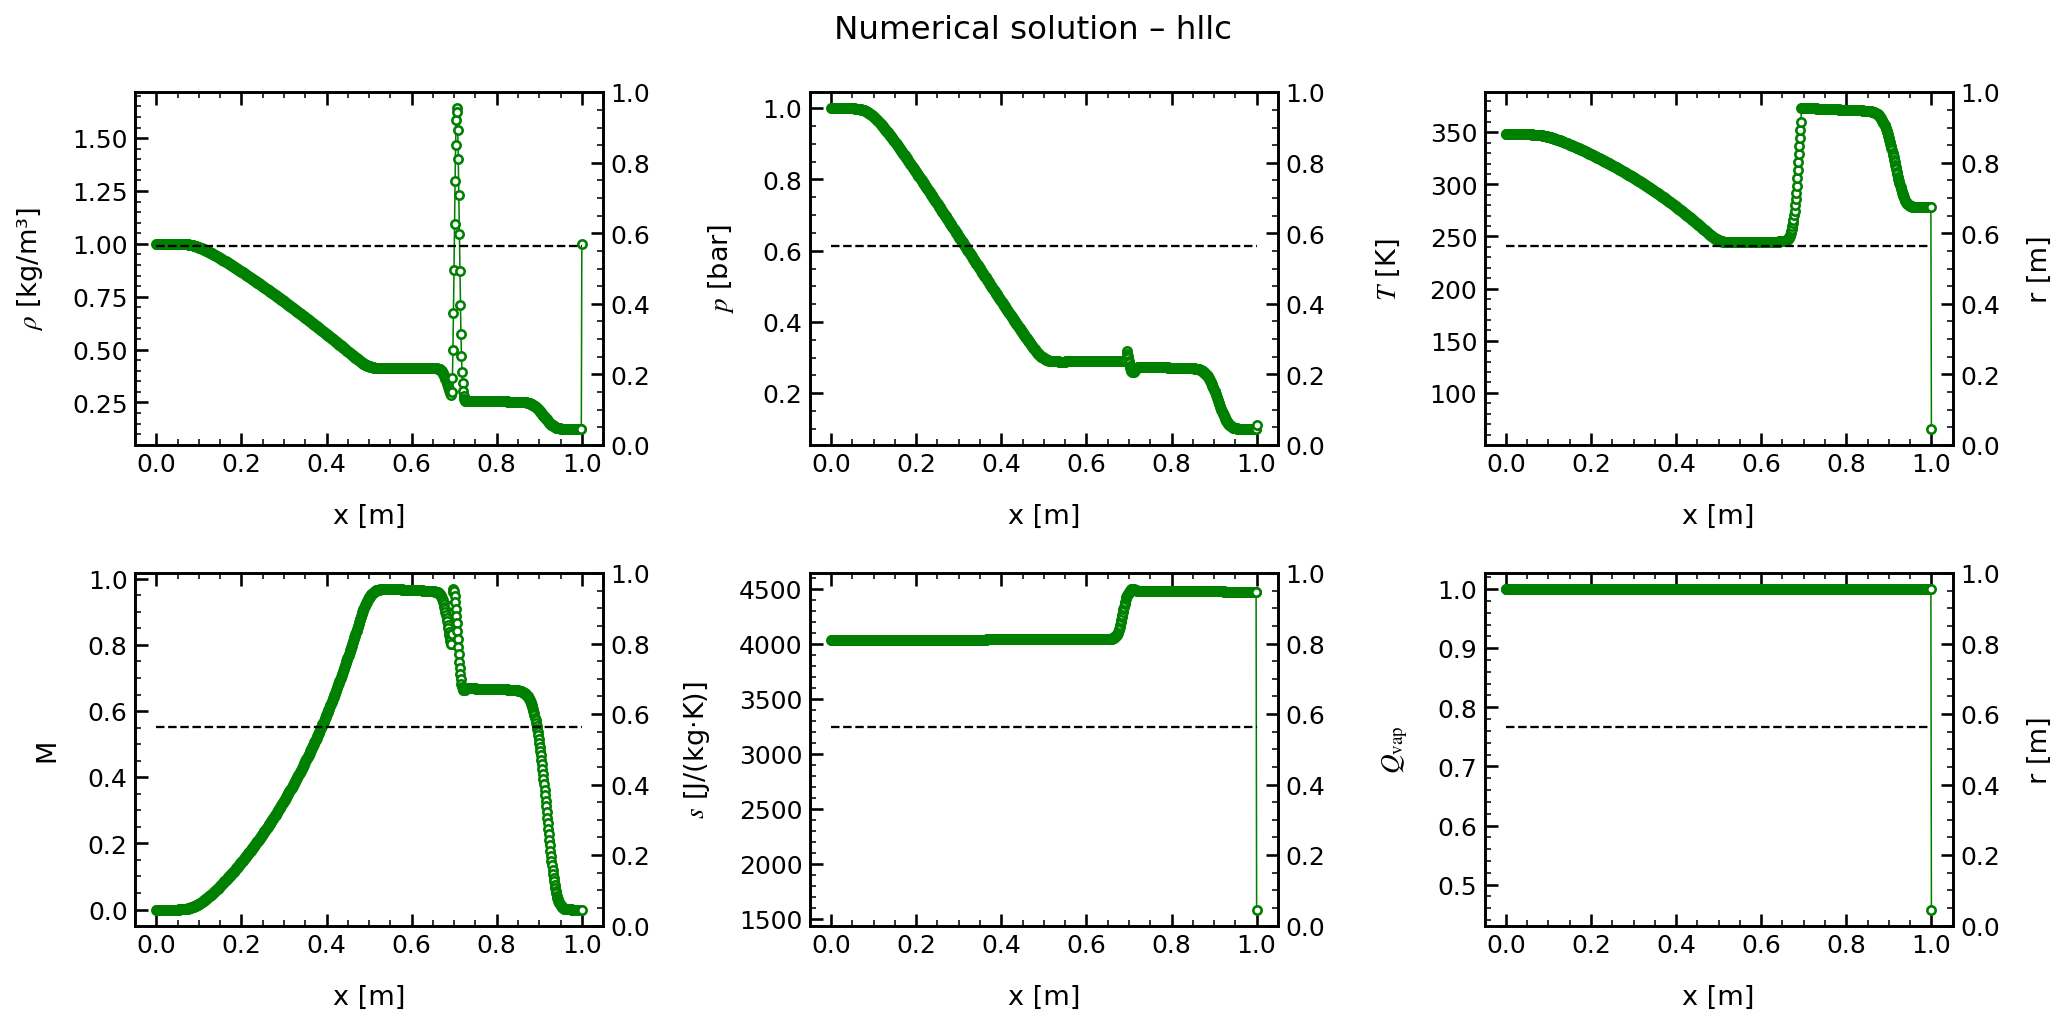

Source data for this figure (header and first rows):
x, rho, u, p, T, c, Ma, s, Qvap, Z
0.000000000000000000e+00, 1.000714507109957685e+00, -9.140319718537223692e-02, 9.996479217616352253e+04, 3.479999676151352332e+02, 3.738870519995468840e+02, -2.444674045184186016e-04, 4.040136654991692922e+03, 1.000000000000000000e+00, 1.000009142434603815e+00
1.251564455569461861e-03, 1.000821794411165921e+00, -9.119580842386475206e-02, 9.996575168306130217e+04, 3.479660575196782588e+02, 3.738690243083485711e+02, -2.439244828923055873e-04, 4.040035566724048749e+03, 1.000000000000000000e+00, 1.000008983510909166e+00
2.503128911138923721e-03, 1.000822004060755832e+00, -9.121366255293117398e-02, 9.996578084299329203e+04, 3.479660860804881963e+02, 3.738690395417800119e+02, -2.439722279885066963e-04, 4.040035565676429542e+03, 1.000000000000000000e+00, 1.000008983646282879e+00
3.754693366708385799e-03, 1.000822357927567463e+00, -9.119869574898412101e-02, 9.996583021395071410e+04, 3.479661348194214270e+02, 3.738690655369414912e+02, -2.439321788177548555e-04, 4.040035565011495237e+03, 1.000000000000000000e+00, 1.000008983877277879e+00
5.006257822277847443e-03, 1.000822515280808567e+00, -9.168108444676018043e-02, 9.996585214494084357e+04, 3.479661564200400790e+02, 3.738690770578245406e+02, -2.452224323237631783e-04, 4.040035564572251587e+03, 1.000000000000000000e+00, 1.000008983979655097e+00
6.257822277847309086e-03, 1.000818974449059429e+00, -9.004541398276025288e-02, 9.996535713290530839e+04, 3.479656652238965648e+02, 3.738688150799374057e+02, -2.408476191401722432e-04, 4.040035563930671287e+03, 1.000000000000000000e+00, 1.000008981651792084e+00
7.509386733416771598e-03, 1.000826922989678458e+00, -8.977134971502170879e-02, 9.996646812344595673e+04, 3.479667670808259459e+02, 3.738694027524555850e+02, -2.401141924268689932e-04, 4.040035563726765758e+03, 1.000000000000000000e+00, 1.000008986873722971e+00
8.760951188986232374e-03, 1.000822180886089985e+00, -9.165930419527555661e-02, 9.996580526025407016e+04, 3.479661095557143540e+02, 3.738690520634594350e+02, -2.451641923539516952e-04, 4.040035563522258144e+03, 1.000000000000000000e+00, 1.000008983757573855e+00
1.001251564455569489e-02, 1.000822177032780314e+00, -9.171486291965502691e-02, 9.996580463667341974e+04, 3.479661087246415718e+02, 3.738690516205608105e+02, -2.453127974142569928e-04, 4.040035562905818097e+03, 1.000000000000000000e+00, 1.000008983753645886e+00
1.126408010012515740e-02, 1.000822229709351863e+00, -9.177471268838297003e-02, 9.996581200392599567e+04, 3.479661160422427884e+02, 3.738690555233667965e+02, -2.454728770208345332e-04, 4.040035562936103815e+03, 1.000000000000000000e+00, 1.000008983788324590e+00
1.251564455569461817e-02, 1.000822416986764773e+00, -9.182255182137166738e-02, 9.996583815565836267e+04, 3.479661419181703650e+02, 3.738690693243278247e+02, -2.456008248751823803e-04, 4.040035562754925195e+03, 1.000000000000000000e+00, 1.000008983910959826e+00
1.376720901126408068e-02, 1.000822710260866444e+00, -9.185196456568840706e-02, 9.996587917404100881e+04, 3.479661826642847018e+02, 3.738690910560560496e+02, -2.456794818374450555e-04, 4.040035562935692724e+03, 1.000000000000000000e+00, 1.000008984104059806e+00
1.501877346683354320e-02, 1.000823049799431264e+00, -9.186881881884967349e-02, 9.996592659414254013e+04, 3.479662295991952305e+02, 3.738691160888261038e+02, -2.457245460120405472e-04, 4.040035562650500651e+03, 1.000000000000000000e+00, 1.000008984326499650e+00
1.627033792240300397e-02, 1.000823352404780930e+00, -9.188330795009146124e-02, 9.996596887024151511e+04, 3.479662714826288834e+02, 3.738691384273197400e+02, -2.457632858828586982e-04, 4.040035562511969601e+03, 1.000000000000000000e+00, 1.000008984524996203e+00
1.752190237797246475e-02, 1.000823552465397004e+00, -9.190496143214106628e-02, 9.996599683483669651e+04, 3.479662992215477288e+02, 3.738691532217910662e+02, -2.458211934313289681e-04, 4.040035562519128689e+03, 1.000000000000000000e+00, 1.000008984656456823e+00
1.877346683354192899e-02, 1.000823613173687177e+00, -9.193967056151843009e-02, 9.996600531769578811e+04, 3.479663076301817455e+02, 3.738691577065209231e+02, -2.459140281202041537e-04, 4.040035562504578138e+03, 1.000000000000000000e+00, 1.000008984696306946e+00
2.002503128911138977e-02, 1.000823524537520104e+00, -9.198995306330690069e-02, 9.996599291515204823e+04, 3.479662952896866273e+02, 3.738691511248169945e+02, -2.460485246951970803e-04, 4.040035562391087296e+03, 1.000000000000000000e+00, 1.000008984637824394e+00
2.127659574468085055e-02, 1.000823301967014300e+00, -9.205586504558967154e-02, 9.996596180674299831e+04, 3.479662644463361403e+02, 3.738691346745825967e+02, -2.462248324556546132e-04, 4.040035562423757710e+03, 1.000000000000000000e+00, 1.000008984491651320e+00
2.252816020025031479e-02, 1.000822973090778722e+00, -9.213514855241876356e-02, 9.996591581760960980e+04, 3.479662187826196487e+02, 3.738691103200467296e+02, -2.464369106972957293e-04, 4.040035562279450005e+03, 1.000000000000000000e+00, 1.000008984275243540e+00
2.377972465581977557e-02, 1.000822593753295742e+00, -9.222287842215384779e-02, 9.996586281013852567e+04, 3.479661662417197476e+02, 3.738690822974429580e+02, -2.466715831526906434e-04, 4.040035562378488066e+03, 1.000000000000000000e+00, 1.000008984026240277e+00
2.503128911138923635e-02, 1.000822219173237659e+00, -9.231159380501127720e-02, 9.996581044721839135e+04, 3.479661142880800639e+02, 3.738690545881366916e+02, -2.469088914210992641e-04, 4.040035562326697800e+03, 1.000000000000000000e+00, 1.000008983780021898e+00
2.628285356695870059e-02, 1.000821908945349614e+00, -9.239249881949561372e-02, 9.996576706626685336e+04, 3.479660712175051458e+02, 3.738690316166300249e+02, -2.471253059393163100e-04, 4.040035562200612731e+03, 1.000000000000000000e+00, 1.000008983575904065e+00
2.753441802252816137e-02, 1.000821710065865844e+00, -9.245746913357918984e-02, 9.996573927785467822e+04, 3.479660436798783394e+02, 3.738690169294678753e+02, -2.472990939257791333e-04, 4.040035562270565151e+03, 1.000000000000000000e+00, 1.000008983445396238e+00
2.878598247809762214e-02, 1.000821636859331676e+00, -9.250103901432056575e-02, 9.996572902831793181e+04, 3.479660334757322744e+02, 3.738690114871758965e+02, -2.474156353487816308e-04, 4.040035562159761412e+03, 1.000000000000000000e+00, 1.000008983397039364e+00
3.003754693366708639e-02, 1.000821687963562967e+00, -9.252156212838269500e-02, 9.996573617007912253e+04, 3.479660405585678973e+02, 3.738690152647892546e+02, -2.474705267106854433e-04, 4.040035562157809181e+03, 1.000000000000000000e+00, 1.000008983430606291e+00
3.128911138923654717e-02, 1.000821837001098169e+00, -9.252118117590045487e-02, 9.996575699871801771e+04, 3.479660612062920109e+02, 3.738690262772178130e+02, -2.474695004750072469e-04, 4.040035562125846354e+03, 1.000000000000000000e+00, 1.000008983528460016e+00
3.254067584480600794e-02, 1.000822051851961270e+00, -9.250477506885869394e-02, 9.996578704496030696e+04, 3.479660910430809508e+02, 3.738690421905327526e+02, -2.474256079799086699e-04, 4.040035562229165407e+03, 1.000000000000000000e+00, 1.000008983669861129e+00
3.379224030037546872e-02, 1.000822293662446905e+00, -9.247837220456837926e-02, 9.996582084176674834e+04, 3.479661245553858180e+02, 3.738690600642472646e+02, -2.473549755325474058e-04, 4.040035562203591780e+03, 1.000000000000000000e+00, 1.000008983828682751e+00
3.504380475594492950e-02, 1.000822531703018159e+00, -9.244745116362643178e-02, 9.996585408696418745e+04, 3.479661574637191279e+02, 3.738690776159282336e+02, -2.472722583882605357e-04, 4.040035562013153594e+03, 1.000000000000000000e+00, 1.000008983984645328e+00
3.629536921151439721e-02, 1.000822744954839916e+00, -9.241471603362470810e-02, 9.996588390080476529e+04, 3.479661870532679018e+02, 3.738690933974032760e+02, -2.471846902182756652e-04, 4.040035562068004765e+03, 1.000000000000000000e+00, 1.000008984124875600e+00
3.754693366708385799e-02, 1.000822881198516034e+00, -9.237274144578701274e-02, 9.996590293185933842e+04, 3.479662058968427232e+02, 3.738691034476264576e+02, -2.470724127615083312e-04, 4.040035561974544180e+03, 1.000000000000000000e+00, 1.000008984214181051e+00
3.879849812265331876e-02, 1.000822730013982920e+00, -9.226037485839941321e-02, 9.996588182136864634e+04, 3.479661850096687772e+02, 3.738690923074241255e+02, -2.467718695038203028e-04, 4.040035562122736337e+03, 1.000000000000000000e+00, 1.000008984115189126e+00
4.005006257822277954e-02, 1.000821070153355308e+00, -9.172177357857790037e-02, 9.996564981589236413e+04, 3.479659549122732756e+02, 3.738689695855492232e+02, -2.453313354147996128e-04, 4.040035562168143770e+03, 1.000000000000000000e+00, 1.000008983024710973e+00
4.130162703379224032e-02, 1.000808688504290611e+00, -8.787335600599759100e-02, 9.996391914978987188e+04, 3.479642383294474257e+02, 3.738680540492085242e+02, -2.350384181110903414e-04, 4.040035562106567795e+03, 1.000000000000000000e+00, 1.000008974889541324e+00
4.255319148936170109e-02, 1.000793362501141814e+00, -8.275742199932394072e-02, 9.996177697222046845e+04, 3.479621136202172238e+02, 3.738669208359125946e+02, -2.213552935207272658e-04, 4.040035562222187764e+03, 1.000000000000000000e+00, 1.000008964820337631e+00
4.380475594493116187e-02, 1.000789939153377439e+00, -7.942263247119034364e-02, 9.996129847341738059e+04, 3.479616390054762860e+02, 3.738666676997367517e+02, -2.124357139400749681e-04, 4.040035562209309774e+03, 1.000000000000000000e+00, 1.000008962571114823e+00
4.505632040050062959e-02, 1.000763062997477526e+00, -7.262969110673714312e-02, 9.995754190783209924e+04, 3.479579129624275424e+02, 3.738646804049041634e+02, -1.942673242844911077e-04, 4.040035562360155382e+03, 1.000000000000000000e+00, 1.000008944913493458e+00
4.630788485607009036e-02, 1.000749755620880199e+00, -6.402009005451329837e-02, 9.995568192278975039e+04, 3.479560680844370495e+02, 3.738636964300955015e+02, -1.712391191383934915e-04, 4.040035562527451930e+03, 1.000000000000000000e+00, 1.000008936170849072e+00
4.755944931163955114e-02, 1.000711394369562468e+00, -5.430012292958973086e-02, 9.995032013552449644e+04, 3.479507495849699126e+02, 3.738608597665598836e+02, -1.452415290637669996e-04, 4.040035562654659316e+03, 1.000000000000000000e+00, 1.000008910967845166e+00
4.881101376720901192e-02, 1.000681099078742475e+00, -4.037166904677617907e-02, 9.994608585988273262e+04, 3.479465495137690141e+02, 3.738586196087701410e+02, -1.079864604673919375e-04, 4.040035563234421716e+03, 1.000000000000000000e+00, 1.000008891065500061e+00
5.006257822277847269e-02, 1.000637539457118086e+00, -2.570674888740882152e-02, 9.993999766903466661e+04, 3.479405100482854891e+02, 3.738553983630850439e+02, -6.876120821035371740e-05, 4.040035563402578646e+03, 1.000000000000000000e+00, 1.000008862448180880e+00
5.131414267834793347e-02, 1.000593176181495458e+00, -8.736565466157267257e-03, 9.993379737204668345e+04, 3.479343593849716285e+02, 3.738521177768457164e+02, -2.336904099436496580e-05, 4.040035564399009218e+03, 1.000000000000000000e+00, 1.000008833305305878e+00
5.256570713391740118e-02, 1.000543004482840947e+00, 9.785570819814843127e-03, 9.992678532217718021e+04, 3.479274029123818082e+02, 3.738484073579440974e+02, 2.617523741500273635e-05, 4.040035564882121434e+03, 1.000000000000000000e+00, 1.000008800346031901e+00
5.381727158948686196e-02, 1.000484815095401103e+00, 3.214731136145645291e-02, 9.991865299286574009e+04, 3.479193348590314372e+02, 3.738441039975479612e+02, 8.599122205674081720e-05, 4.040035566200780522e+03, 1.000000000000000000e+00, 1.000008762122346795e+00
5.506883604505632274e-02, 1.000421856089757533e+00, 5.752898360728045390e-02, 9.990985424727250938e+04, 3.479106050144918640e+02, 3.738394475888156308e+02, 1.538868730368880865e-04, 4.040035567316441302e+03, 1.000000000000000000e+00, 1.000008720765979131e+00
5.632040050062578351e-02, 1.000331657325896684e+00, 8.677873474257655206e-02, 9.989724905926870997e+04, 3.478980976449129798e+02, 3.738327761775700537e+02, 2.321324941860014124e-04, 4.040035569143190060e+03, 1.000000000000000000e+00, 1.000008661518936526e+00
5.757196495619524429e-02, 1.000250055000958316e+00, 1.217843437559203296e-01, 9.988584573633197579e+04, 3.478867821566275893e+02, 3.738267404021377729e+02, 3.257775075825578752e-04, 4.040035571741833792e+03, 1.000000000000000000e+00, 1.000008607922662884e+00
5.882352941176470507e-02, 1.000144010261385219e+00, 1.586371786513074145e-01, 9.987102712827011419e+04, 3.478720758351575455e+02, 3.738188957709348301e+02, 4.243690740248603674e-04, 4.040035573788697093e+03, 1.000000000000000000e+00, 1.000008538272512126e+00
6.007509386733417278e-02, 1.000027937504183173e+00, 2.000827127658968696e-01, 9.985480802845020662e+04, 3.478559780867570908e+02, 3.738103087210720332e+02, 5.352519930508219548e-04, 4.040035576787690843e+03, 1.000000000000000000e+00, 1.000008462041426016e+00
6.132665832290363356e-02, 9.999076532408638363e-01, 2.478592034536305500e-01, 9.983800163622466789e+04, 3.478392964407094610e+02, 3.738014099743173233e+02, 6.630772298870144616e-04, 4.040035582783224072e+03, 1.000000000000000000e+00, 1.000008383055132288e+00
6.257822277847309433e-02, 9.997694185995746885e-01, 2.998404348715315582e-01, 9.981868810787155235e+04, 3.478201236349383976e+02, 3.737911820463892809e+02, 8.021602682813419160e-04, 4.040035589311287822e+03, 1.000000000000000000e+00, 1.000008292285833766e+00
6.382978723404254817e-02, 9.996073024174670918e-01, 3.598690486756158657e-01, 9.979603940551828418e+04, 3.477976367845024583e+02, 3.737791858205353606e+02, 9.627851478289691910e-04, 4.040035597682426669e+03, 1.000000000000000000e+00, 1.000008185843878517e+00
6.508135168961201589e-02, 9.994308577683034267e-01, 4.283054730762739792e-01, 9.977139049582027656e+04, 3.477731596432331571e+02, 3.737661273452523005e+02, 1.145918374461586849e-03, 4.040035606262877081e+03, 1.000000000000000000e+00, 1.000008070001645155e+00
6.633291614518148360e-02, 9.992296822849415783e-01, 5.018528027686017801e-01, 9.974328888896392891e+04, 3.477452486373299507e+02, 3.737512363104190740e+02, 1.342745532356682181e-03, 4.040035616358347397e+03, 1.000000000000000000e+00, 1.000007937934509261e+00
6.758448060075093744e-02, 9.990084420273244170e-01, 5.826701794699024051e-01, 9.971238744508157833e+04, 3.477145511403948603e+02, 3.737348578869133462e+02, 1.559046921029265571e-03, 4.040035630135233532e+03, 1.000000000000000000e+00, 1.000007792714978416e+00
6.883604505632040516e-02, 9.987752871435421342e-01, 6.719587421501329594e-01, 9.967982514777212054e+04, 3.476821972464352370e+02, 3.737175948609215652e+02, 1.798038816984791300e-03, 4.040035647383644573e+03, 1.000000000000000000e+00, 1.000007639696457007e+00
7.008760951188985899e-02, 9.985117676180291779e-01, 7.707579621472753217e-01, 9.964302593866277311e+04, 3.476456248135384044e+02, 3.736980799125137196e+02, 2.062515178905166297e-03, 4.040035668207185154e+03, 1.000000000000000000e+00, 1.000007466771838160e+00
7.133917396745932671e-02, 9.982243342677119546e-01, 8.764328278807116401e-01, 9.960289186891319696e+04, 3.476057274555062691e+02, 3.736767895320869002e+02, 2.345430201801319055e-03, 4.040035692437298167e+03, 1.000000000000000000e+00, 1.000007278181220816e+00
7.259073842302879442e-02, 9.979061690015317287e-01, 9.919017398250472572e-01, 9.955847187497298000e+04, 3.475615554536171317e+02, 3.736532165448880392e+02, 2.654605114862933820e-03, 4.040035717981351809e+03, 1.000000000000000000e+00, 1.000007069451996689e+00
7.384230287859824826e-02, 9.975839358513421962e-01, 1.120591698361367516e+00, 9.951349128378045862e+04, 3.475168155137454846e+02, 3.736293388194008571e+02, 2.999206919623144917e-03, 4.040035755629223331e+03, 1.000000000000000000e+00, 1.000006858110885188e+00
... 740 more rows
